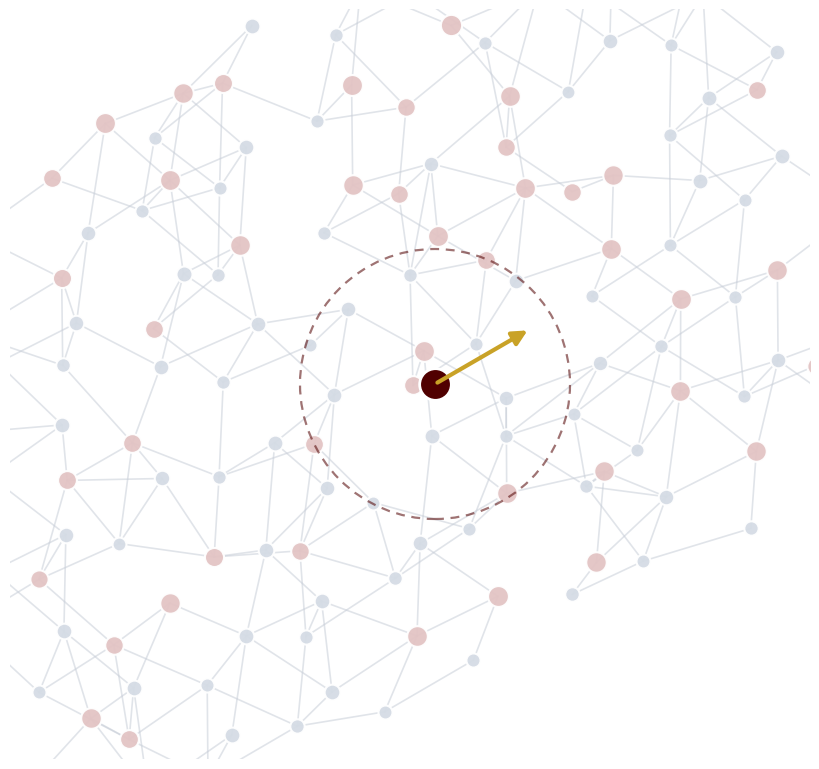

Reproduce this figure in Python. (Note: this script raises an exception after producing the figure.)
"""Draws the title-slide network art and the energy-curve diagram into img/. Run from presentation/."""
import numpy as np, matplotlib
matplotlib.use("Agg")
import matplotlib.pyplot as plt
from matplotlib.patches import FancyArrowPatch
MAROON="#500000"; ROSE="#E3C4C4"; SLATE="#64748B"; NAVY="#1E293B"; GOLD="#C9A227"; PANEL="#F5F1F1"

# 1) Title art: a faint 3D-ish atomic network (right side of the title slide)
rng=np.random.default_rng(3)
pts=[]
for i in range(-4,6):
    for j in range(-3,5):
        for k in range(0,2):
            p=np.array([i+0.5*(j%2), j*0.87, k*0.8])+rng.normal(0,0.09,3)
            pts.append(p)
pts=np.array(pts)
th=np.radians(28); R=np.array([[np.cos(th),-np.sin(th),0],[np.sin(th),np.cos(th),0],[0,0,1]])
P=pts@R.T; x=P[:,0]+0.35*P[:,2]; y=P[:,1]+0.6*P[:,2]; depth=P[:,2]
fig=plt.figure(figsize=(8,7.5),dpi=200); ax=fig.add_axes([0,0,1,1]); ax.set_xlim(-3,5); ax.set_ylim(-3.2,4.3); ax.axis("off")
order=np.argsort(depth)
for a in range(len(P)):
    for b in range(a+1,len(P)):
        d=np.linalg.norm(pts[a]-pts[b])
        if d<1.05:
            ax.plot([x[a],x[b]],[y[a],y[b]],color="#C8CED8",lw=1.2,alpha=0.55,zorder=1)
for a in order:
    big = rng.random()<0.3
    c = ROSE if big else "#D5DCE5"
    s = (260 if big else 150)*(0.7+0.3*depth[a]/1.6)
    ax.scatter(x[a],y[a],s=s,color=c,edgecolor="white",lw=1.5,zorder=2+depth[a],alpha=0.95)
# highlight one atom with its cutoff sphere and a force arrow
cx,cy=1.25,0.55
ax.add_patch(plt.Circle((cx,cy),1.35,fill=False,ls=(0,(4,3)),color=MAROON,lw=1.6,alpha=0.55,zorder=9))
ax.scatter(cx,cy,s=520,color=MAROON,edgecolor="white",lw=2,zorder=10)
ax.add_patch(FancyArrowPatch((cx,cy),(cx+0.95,cy+0.55),arrowstyle="-|>",mutation_scale=22,lw=3,color=GOLD,zorder=11))
fig.savefig("img/title_network.png",transparent=True); plt.close(fig)

# 2) PES diagram: energy vs. bond length with force arrows
r=np.linspace(0.75,2.6,400); De,a,re=4.6,2.2,0.97
E=De*(1-np.exp(-a*(r-re)))**2-De
fig,ax=plt.subplots(figsize=(6.4,4.6),dpi=200)
ax.plot(r,E,color=MAROON,lw=3.2)
ax.set_xlim(0.72,2.6); ax.set_ylim(-5.0,0.4)
for s in ("top","right"): ax.spines[s].set_visible(False)
for s in ("left","bottom"): ax.spines[s].set_color("#94A3B8")
ax.set_xticks([]); ax.set_yticks([])
ax.set_xlabel("atom position  r",color=SLATE,fontsize=15); ax.set_ylabel("energy  E",color=SLATE,fontsize=15)
def Ef(rr): return De*(1-np.exp(-a*(rr-re)))**2-De
def dE(rr): return 2*De*a*np.exp(-a*(rr-re))*(1-np.exp(-a*(rr-re)))
for r0,lab in [(1.5,"stretched"),(0.82,"compressed")]:
    e0=Ef(r0); ax.scatter(r0,e0,s=340,color=NAVY,zorder=5,edgecolor="white",lw=2)
    sl=dE(r0); dx=-np.sign(sl)*0.32
    ax.add_patch(FancyArrowPatch((r0,e0+0.55),(r0+dx,e0+0.55),arrowstyle="-|>",mutation_scale=22,lw=3,color=GOLD))
    ax.text(r0+dx/2,e0+0.85,"F",color=GOLD,fontsize=17,weight="bold",ha="center",style="italic")
    tx=np.linspace(r0-0.22,r0+0.22,2); ax.plot(tx,e0+sl*(tx-r0),color="#94A3B8",lw=1.6,ls="--")
ax.scatter(re,-De,s=340,color=MAROON,zorder=5,edgecolor="white",lw=2)
ax.text(re+0.06,-De-0.05,"  equilibrium: F = 0",color=MAROON,fontsize=13,va="center",weight="bold")
fig.tight_layout(); fig.savefig("img/pes.png",transparent=True); plt.close(fig)
print("ok")
